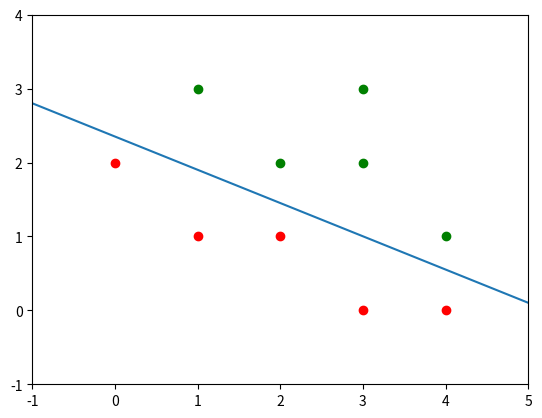

This figure's Python source:
import numpy as np
import matplotlib.pyplot as plt

na = np.newaxis


def sigmoid(x):
    return 1 / (1 + np.exp(-x))

class Perceptron:
    def __init__(self,
                 max_itr=100000,
                 alpha_0=0.5,
                 beta = 0.98,
                 threshold=1e-10):
        self.w = None
        self.max_itr = max_itr
        self.alpha = alpha_0
        self.beta = beta
        self.std = None
        self.mean = None
        self.old_err = float('Inf')
        self.threshold = threshold
        self.activate = sigmoid

    def _forward(self, x):
        y = self.activate(np.sum(x * self.w))
        return y

    def predict(self, _X):
        X = (_X[:, :] - self.mean[na, :]) / self.std[na, :]
        Y = np.array([self._forward(x) for x in X])
        return Y

    def backward(self, x, t, y):
        delta = (y - t) * y * (1 - y)  # 1
        Ew = x * delta # H
        return Ew

    def fit(self, X, T):
        N = X.shape[0]
        D = X.shape[1]

        self.w = np.random.rand(D) * 2 - 1

        for i in range(self.max_itr):
            err = 0
            Ew = 0
            for x, t in zip(X, T):
                y = self._forward(x)
                _Ew = self.backward(x, t, y)
                Ew += _Ew
                err += 1 / 2 * (y - t) * (y - t)

            err = err / N
            delta_err = np.absolute(self.old_err - err)
            self.old_err = err
            self.w -= self.alpha * Ew
            self.alpha *= self.beta
            if(delta_err < self.threshold):
                break

    def boundary(self, x1):
        return - (self.w[1] * x1 + self.w[0]) / self.w[2] 



def main():
    pcp = Perceptron()

    X = np.array([[1, 1, 1, 1, 1, 1, 1, 1, 1, 1],
                  [1, 2, 3, 3, 4, 0, 1, 2, 3, 4],
                  [3, 2, 2, 3, 1, 2, 1, 1, 0, 0]]).T

    T = np.array([1, 1, 1, 1, 1, 0, 0, 0, 0, 0])

    pcp.fit(X, T)

    x1_0 = np.linspace(-1,5,600)
    x2_0 = pcp.boundary(x1_0)

    plt.plot(x1_0, x2_0, '-')

    X_1 = X[T==0, :]
    X_2 = X[T==1, :]
    plt.plot(X_1[:, 1], X_1[:, 2], 'ro')
    plt.plot(X_2[:, 1], X_2[:, 2], 'go')

    plt.xlim([-1,5])
    plt.ylim([-1,4])

    plt.savefig('fig.png')


if __name__ == '__main__':
    main()
